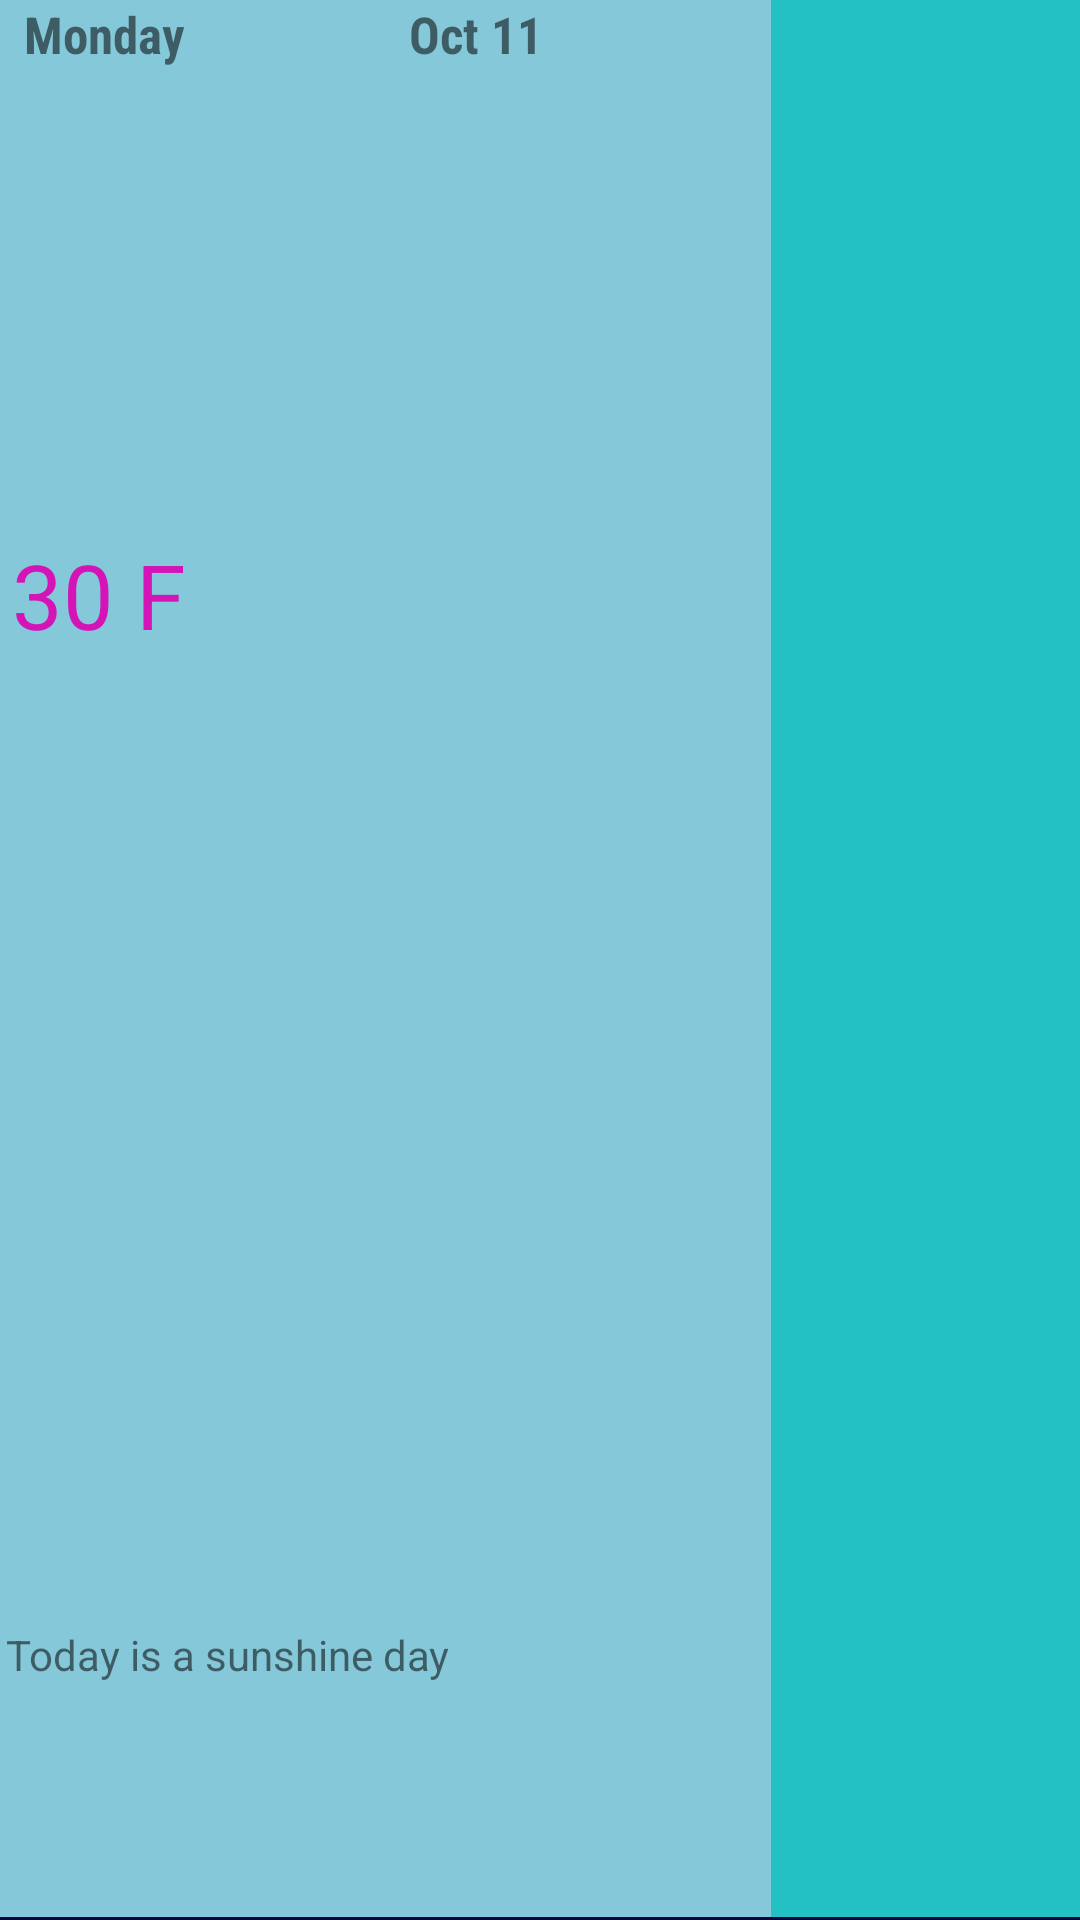

The Android layout XML behind this screen, and the referenced resources:
<!-- AndroidManifest.xml: application theme MyTheme -->
<!-- res/layout/activity_main_recycle_item_today_view.xml -->
<?xml version="1.0" encoding="utf-8"?>
<LinearLayout xmlns:android="http://schemas.android.com/apk/res/android"
    android:layout_width="match_parent"
    android:layout_height="90dp"
    android:background="@drawable/border_item"
    android:orientation="horizontal"
    >

    <LinearLayout
        android:layout_width="0dp"
        android:layout_height="match_parent"
        android:layout_weight="2.50"
        android:background="@drawable/border_sublayout"
        android:orientation="vertical">

        <LinearLayout
            android:layout_width="match_parent"
            android:layout_height="0dp"
            android:layout_weight="1.2">

            <TextView
                android:id="@+id/text_view_day_of_week_item"
                android:layout_width="0dp"
                android:layout_height="wrap_content"
                android:layout_weight="2"
                android:fontFamily="sans-serif-condensed"
                android:paddingLeft="8dp"
                android:text="Monday"
                android:textSize="17dp"
                android:textStyle="bold" />

            <TextView
                android:id="@+id/text_view_day_of_month_item"
                android:layout_width="0dp"
                android:layout_height="wrap_content"
                android:layout_weight="2"
                android:fontFamily="sans-serif-condensed"
                android:paddingLeft="8dp"
                android:text="Oct 11"
                android:textSize="17dp"
                android:textStyle="bold" />
        </LinearLayout>

        <TextView
            android:id="@+id/text_view_max_temperature_item"
            android:layout_width="match_parent"
            android:layout_height="0dp"
            android:layout_weight="2"
            android:padding="4dp"
            android:text="30 F"
            android:textColor="@color/pink"
            android:textSize="30dp" />

        <TextView
            android:id="@+id/text_view_day_status_item"
            android:layout_width="match_parent"
            android:layout_height="0dp"
            android:layout_weight="1.2"
            android:gravity="center|left"
            android:padding="2dp"
            android:text="Today is a sunshine day" />


    </LinearLayout>

    <ImageView
        android:id="@+id/image_view_item"
        android:layout_width="0dp"
        android:layout_height="match_parent"
        android:layout_weight="1"
        android:background="@drawable/border_layout"
     />

</LinearLayout>
<!-- resources referenced by this layout -->
<resources>
  <color name="pink">#d414b7</color>
  <!-- drawable border_item (drawable) -->
  <?xml version="1.0" encoding="utf-8"?>
  <shape xmlns:android="http://schemas.android.com/apk/res/android">
      
      <solid android:color="@color/coloradgeItem" />
      <padding
          android:bottom="1dp"
          android:left="0dp"
          android:right="0dp"
          android:top="0dp" />
      <corners android:radius="0dp" />
  </shape>
  <!-- drawable border_layout (drawable) -->
  <?xml version="1.0" encoding="UTF-8"?>
  <shape xmlns:android="http://schemas.android.com/apk/res/android">
      
      <solid android:color="#23c1c4" />
      
      <corners android:radius="0dp" />
  </shape>
  <!-- drawable border_sublayout (drawable) -->
  <?xml version="1.0" encoding="UTF-8"?>
  <shape xmlns:android="http://schemas.android.com/apk/res/android">
      
      <solid android:color="#85c8d9" />
      
      <corners android:radius="0dp" />
  </shape>
  <style name="MyTheme" parent="Theme.AppCompat.Light.DarkActionBar">
          <item name="windowNoTitle">true</item>
          <item name="windowActionBar">false</item>
          <item name="colorPrimary">@color/colorPrimary</item>
          <item name="colorPrimaryDark">@color/colorPrimaryDark</item>
          <item name="colorAccent">@color/colorAccent</item>
      </style>
  <color name="coloradgeItem">#040741</color>
  <color name="colorPrimary">#3c3c40</color>
  <color name="colorPrimaryDark">#292828</color>
  <color name="colorAccent">#000000</color>
</resources>
